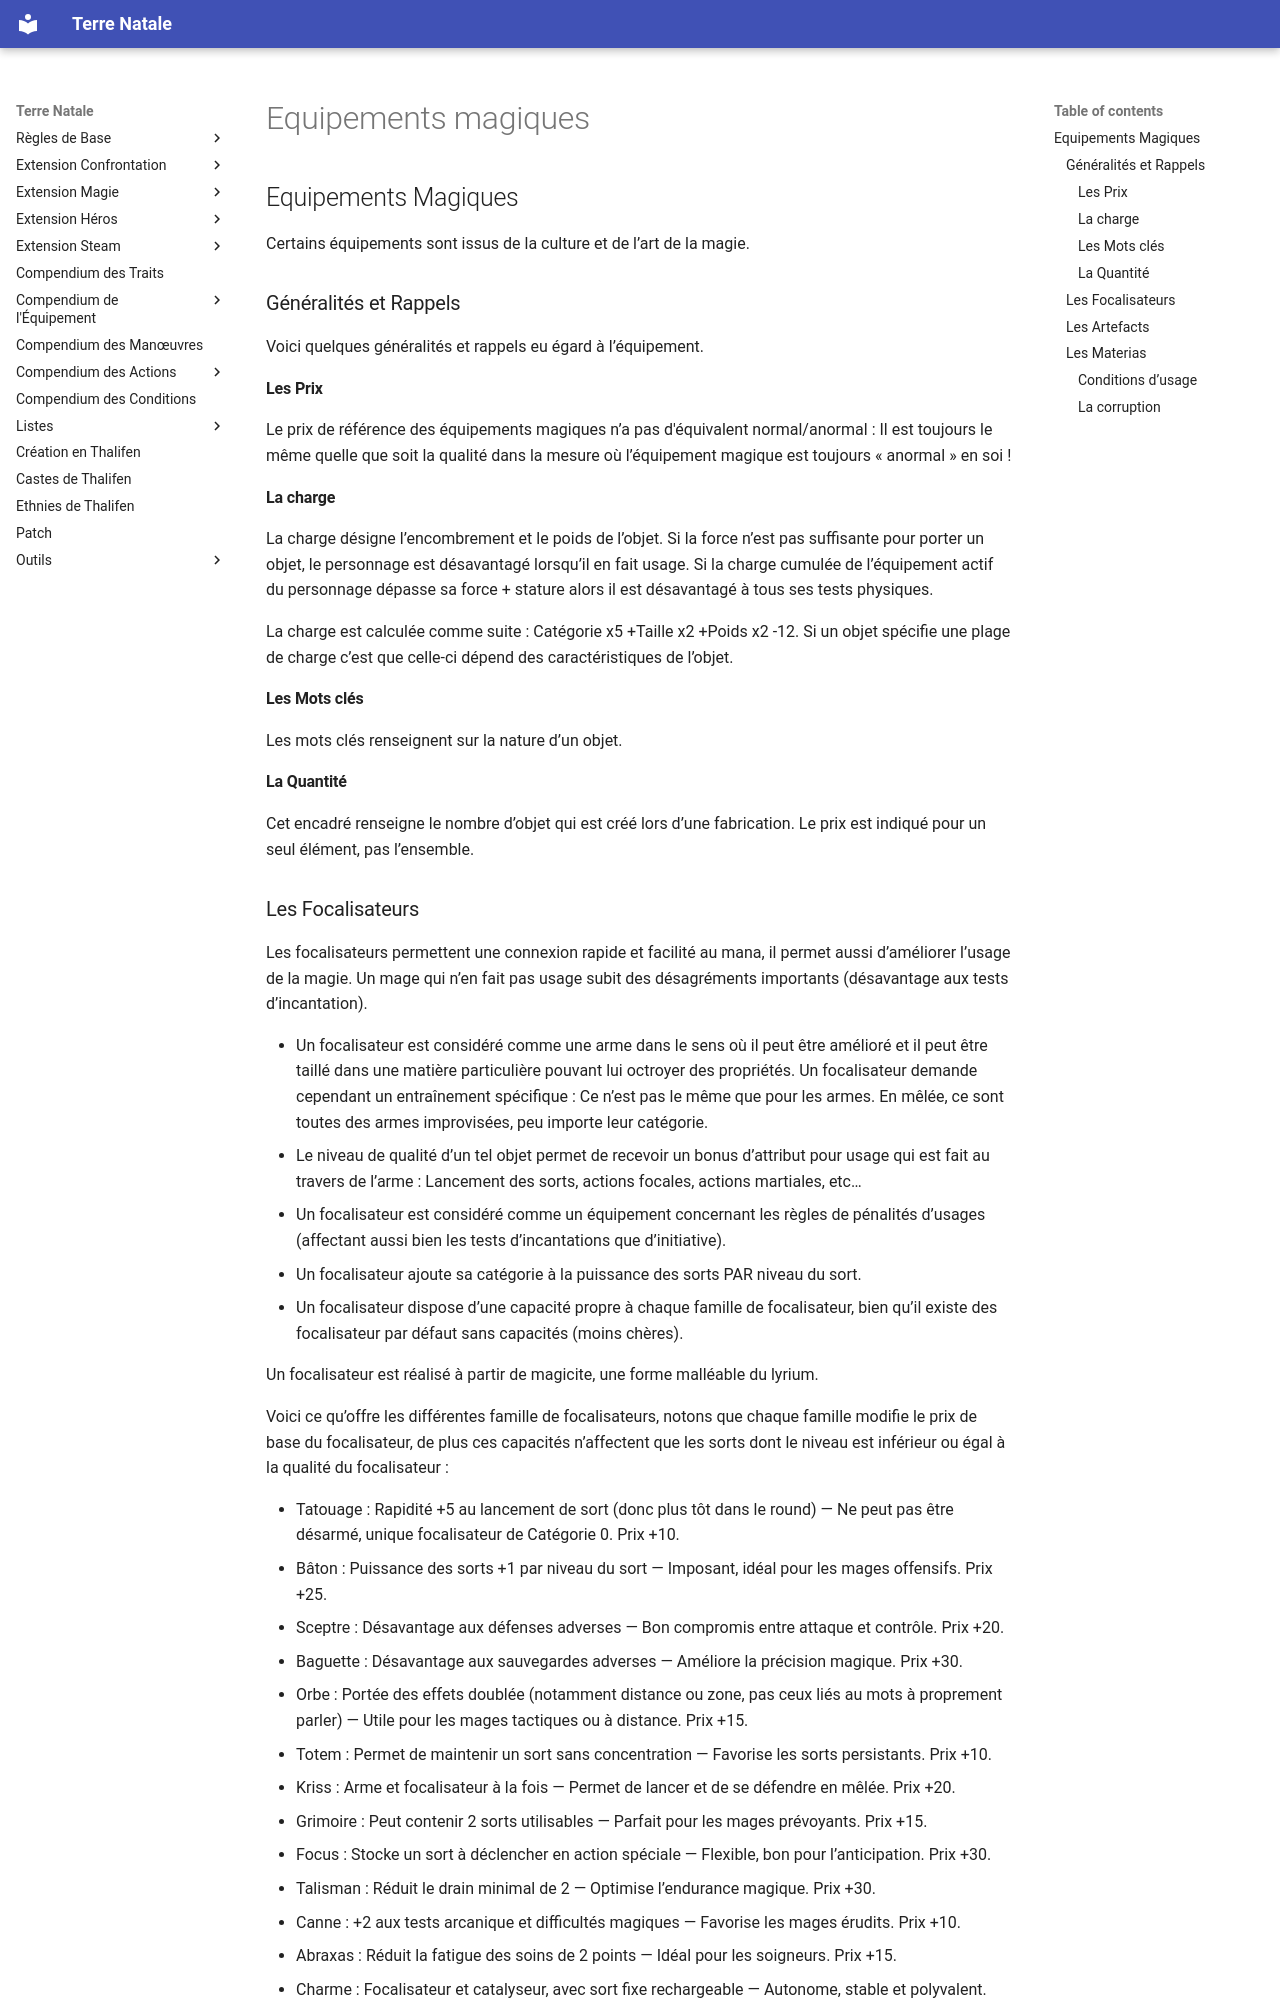

repository: Lutie/TTRPG_Rules · page: magie-ext/details-de-l-extension/equipements-magiques/index.html · generator: mkdocs

## Equipements Magiques

Certains équipements sont issus de la culture et de l’art de la magie.

### Généralités et Rappels

Voici quelques généralités et rappels eu égard à l’équipement.

#### Les Prix

Le prix de référence des équipements magiques n’a pas d'équivalent normal/anormal : Il est toujours le même quelle que soit la qualité dans la mesure où l’équipement magique est toujours « anormal » en soi !

#### La charge

La charge désigne l’encombrement et le poids de l’objet. Si la force n’est pas suffisante pour porter un objet, le personnage est désavantagé lorsqu’il en fait usage. Si la charge cumulée de l’équipement actif du personnage dépasse sa force + stature alors il est désavantagé à tous ses tests physiques.

La charge est calculée comme suite : Catégorie x5 +Taille x2 +Poids x2 -12. Si un objet spécifie une plage de charge c’est que celle-ci dépend des caractéristiques de l’objet.

#### Les Mots clés

Les mots clés renseignent sur la nature d’un objet.

#### La Quantité

Cet encadré renseigne le nombre d’objet qui est créé lors d’une fabrication. Le prix est indiqué pour un seul élément, pas l’ensemble.
